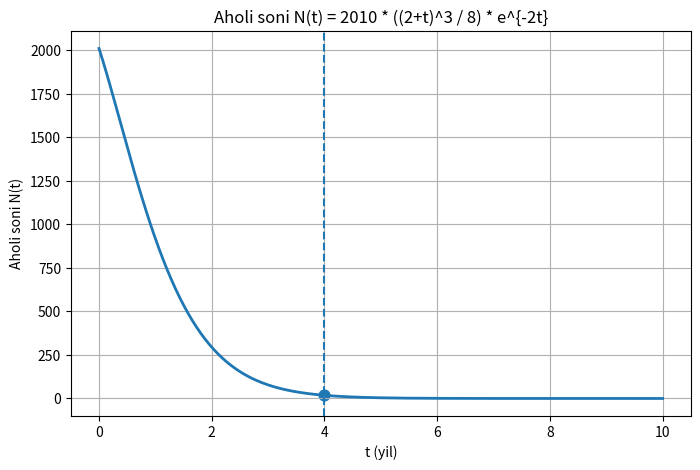

The script that saved this image:
import numpy as np
import math
import matplotlib.pyplot as plt
N0 = 2010.0
# α(t) va β(t)
def alpha(t):
    return 3.0 / (2.0 + t)
def beta(t):
    return 2.0  # doimiy
def N_of_t(t):
    return N0 * ((2.0 + t)**3 / 8.0) * math.exp(-2.0 * t)

t0 = 4
N4 = N_of_t(t0)
print(f"N(4) = {N4:.5f}")
t_vals = np.linspace(0, 10, 400)
N_vals = [N_of_t(t) for t in t_vals]
plt.figure(figsize=(8,5))
plt.plot(t_vals, N_vals, linewidth=2)
plt.scatter([t0], [N4], s=60)
plt.axvline(t0, linestyle="--")
plt.title("Aholi soni N(t) = 2010 * ((2+t)^3 / 8) * e^{-2t}")
plt.xlabel("t (yil)")
plt.ylabel("Aholi soni N(t)")
plt.grid(True)
plt.show()
